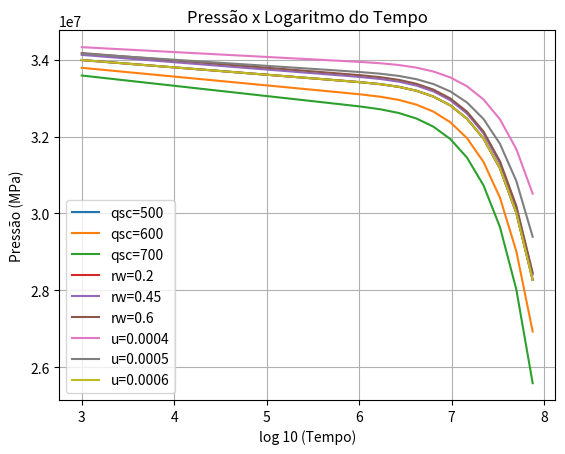

Here is the Python script that generated this plot:
#Trabalho 2 de Modelagem de Reservatórios de Petróleo - 2018
#Autor: Leonardo Simões

import math
import matplotlib.pyplot as plt
import scipy.special as bessel

def plotaGrafico(X, P1, P2, P3, legendas, img):
    fig = plt.figure(1)
    plt.xlabel(legendas[0])
    plt.ylabel(legendas[1])
    plt.title(legendas[2])
    plt.plot(X, P1, label=legendas[3])
    plt.plot(X, P2, label=legendas[4])
    plt.plot(X, P3, label=legendas[5])
    plt.legend()
    plt.grid()
    plt.show()
    fig.savefig(img + '.png')

def dadosGrupo4():
    k = 30 * 10**-14
    fi = 0.15
    pin = 35 * 10**6 
    re = 4000
    Lz = 15
    B0 = 1.35
    u = 0.6 * 10**-3
    ct = 10 * 10**-10
    return (k, fi, pin, re, Lz, u, ct, B0)

def Ni(k, fi, u, ct):
    return k/(fi*u*ct)

def Vi():
    V = {}
    V[1]=0.08333
    V[2]=-32.08333
    V[3]=1279
    V[4]=-15623.666
    V[5]=84244.1666
    V[6]=-236957.5
    V[7]=375911.666
    V[8]=-340071.666
    V[9]=164062.5
    V[10]=-32812.5
    return V

def DeltaPs(s, rw, constantes, n, qw):
    (k, fi, pin, re, h, u, ct, B0) = constantes
    sn = math.sqrt(s/n)
    a = qw*u/(2*math.pi*k*h)
    b = s*sn*rw*(bessel.iv(1,sn*re)*bessel.kv(1,sn*rw)-bessel.iv(1,sn*rw)*bessel.kv(1,sn*re))
    c = bessel.iv(0,sn*rw)*bessel.kv(1,sn*re)+bessel.iv(1,sn*re)*bessel.kv(0,sn*rw)
    return a*c/b
   
def solucaoRegimeTransientePseudoPermanente(constantes, deltaT, Tmax, qsc1, qsc2, qsc3, rw1, rw2, rw3, u1, u2, u3):
    (k, fi, pin, re, h, u, ct, B) = constantes
    P1, P2, P3, P4, P5, P6, P7, P8, P9 = [], [], [], [], [], [], [], [], []
    T, LogT = [], []
    V = Vi()
    n = Ni(k, fi, u, ct)
    qw1, qw2, qw3 = qsc1 * B /86400, qsc2 * B /86400, qsc3 * B /86400  
    constantes1, constantes2, constantes3 = list(constantes), list(constantes), list(constantes)
    constantes1[5], constantes2[5], constantes3[5] = u1, u2, u3 
    t = 1000
    while t <= Tmax:
        T.append(t)
        LogT.append(math.log(t, 10))
        VDeltaP1 = VDeltaP2 = VDeltaP3 = VDeltaP4 = VDeltaP5 = VDeltaP6 = VDeltaP7 = VDeltaP8 = VDeltaP9 = 0
        for i in range(1,11):
            s = i*math.log(2)/t
            VDeltaP1 += V[i]*DeltaPs(s, rw1, constantes, n, qw1)
            VDeltaP2 += V[i]*DeltaPs(s, rw1, constantes, n, qw2)
            VDeltaP3 += V[i]*DeltaPs(s, rw1, constantes, n, qw3)
            VDeltaP4 += V[i]*DeltaPs(s, rw1, constantes, n, qw1)
            VDeltaP5 += V[i]*DeltaPs(s, rw2, constantes, n, qw1)
            VDeltaP6 += V[i]*DeltaPs(s, rw3, constantes, n, qw1)
            VDeltaP7 += V[i]*DeltaPs(s, rw1, constantes1, n, qw1)
            VDeltaP8 += V[i]*DeltaPs(s, rw1, constantes2, n, qw1)
            VDeltaP9 += V[i]*DeltaPs(s, rw1, constantes3, n, qw1)
        P1.append(pin - (math.log(2)/t * VDeltaP1))
        P2.append(pin - (math.log(2)/t * VDeltaP2))
        P3.append(pin - (math.log(2)/t * VDeltaP3))
        P4.append(pin - (math.log(2)/t * VDeltaP4))
        P5.append(pin - (math.log(2)/t * VDeltaP5))
        P6.append(pin - (math.log(2)/t * VDeltaP6))
        P7.append(pin - (math.log(2)/t * VDeltaP7))
        P8.append(pin - (math.log(2)/t * VDeltaP8))
        P9.append(pin - (math.log(2)/t * VDeltaP9))
        deltaT = deltaT*1.5
        t= t + deltaT
    legendas1 = ('log 10 (Tempo)', 'Pressão (MPa)', 'Pressão x Logaritmo do Tempo', 'qsc='+str(qsc1), 'qsc='+str(qsc2), 'qsc='+str(qsc3))
    plotaGrafico(LogT, P1, P2, P3, legendas1, 'Gráfico 1')
    legendas2 = ('log 10 (Tempo)', 'Pressão (MPa)', 'Pressão x Logaritmo do Tempo', 'rw='+str(rw1), 'rw='+str(rw2), 'rw='+str(rw3))
    plotaGrafico(LogT, P4, P5, P6, legendas2, 'Gráfico 2')
    legendas3 = ('log 10 (Tempo)', 'Pressão (MPa)', 'Pressão x Logaritmo do Tempo', 'u='+str(constantes1[5]), 'u='+str(constantes2[5]), 'u='+str(constantes3[5]))
    plotaGrafico(LogT, P7, P8, P9, legendas3, 'Gráfico 3')

#Função Principal - MAIN        
if __name__ == '__main__':
    constantes = dadosGrupo4()
    Tmax = 87550000
    deltaT = 86400
    qsc1, qsc2, qsc3 = 500, 600, 700
    rw1, rw2, rw3 = 0.20, 0.45, 0.6
    u1, u2, u3 = 0.4 * 10**-3, 0.5 * 10**-3, constantes[5]
    solucaoRegimeTransientePseudoPermanente(constantes, deltaT, Tmax, qsc1, qsc2, qsc3, rw1, rw2, rw3, u1, u2, u3)
